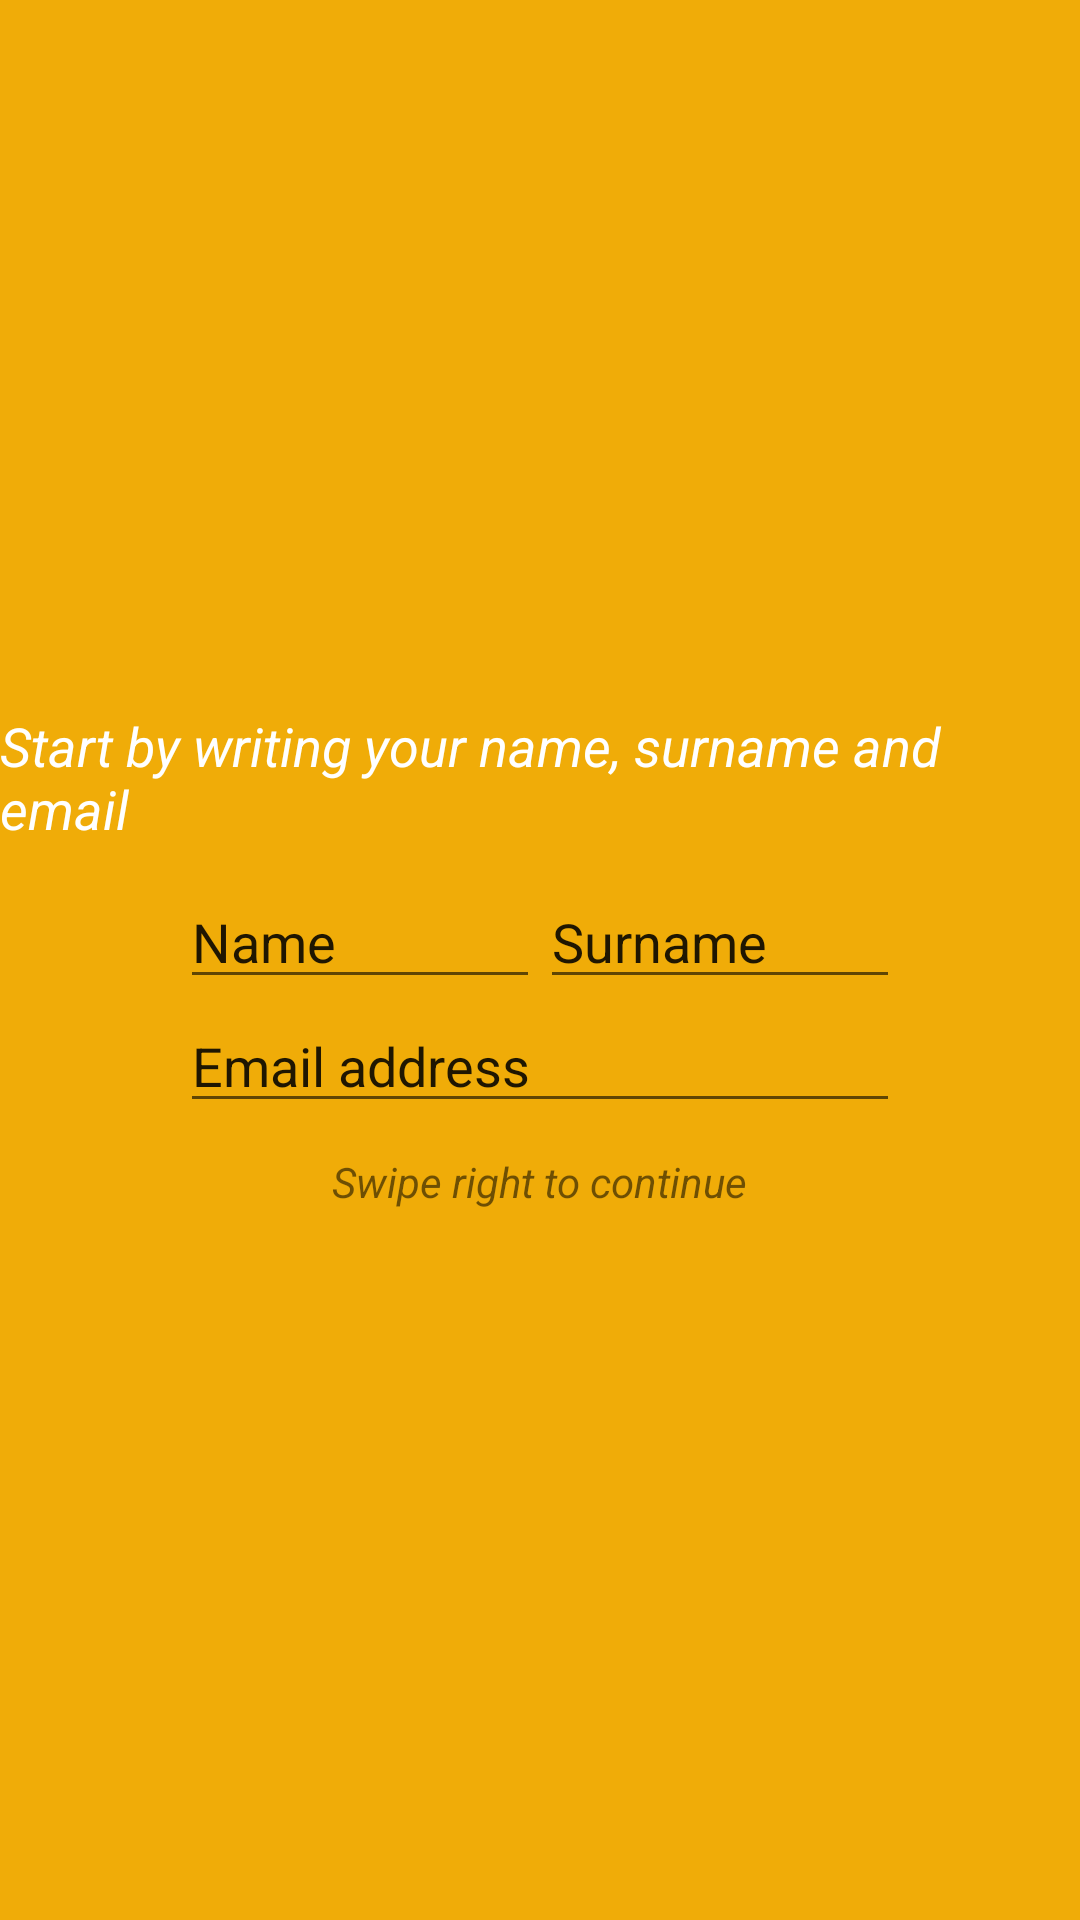

Write the Android layout XML for this screen, with the resource values it uses.
<!-- AndroidManifest.xml: application theme AppTheme -->
<!-- res/layout/activity_signup_first.xml -->
<?xml version="1.0" encoding="utf-8"?>
<RelativeLayout xmlns:android="http://schemas.android.com/apk/res/android"
    xmlns:app="http://schemas.android.com/apk/res-auto"
    xmlns:tools="http://schemas.android.com/tools"
    android:layout_width="match_parent"
    android:layout_height="match_parent"
    tools:context="com.example.user.seconddiabetesapp.Onboarding.OnboardingStart"
    android:background="@color/colorMainYellow">

    <LinearLayout
        android:layout_width="wrap_content"
        android:layout_height="wrap_content"
        android:gravity="center_horizontal"
        android:orientation="vertical"
        android:layout_centerInParent="true">

        <TextView
            android:layout_width="wrap_content"
            android:layout_height="wrap_content"
            android:text="Start by writing your name, surname and email"
            style="@style/HeadingTextViewStyle"
            android:textSize="18sp"/>
        <LinearLayout
            android:layout_width="240dp"
            android:layout_height="wrap_content"
            android:orientation="horizontal"
            android:layout_marginTop="10dp">

            <EditText
                android:id="@+id/nameEditText"
                android:layout_width="120dp"
                android:layout_height="wrap_content"
                android:layout_weight="0.5"
                android:text="Name"
                />

            <EditText
                android:id="@+id/surnameEditText"
                android:layout_width="120dp"
                android:layout_height="wrap_content"
                android:layout_weight="0.5"
                android:text="Surname"/>

        </LinearLayout>

        <EditText
            android:id="@+id/emailEditText"
            android:layout_width="240dp"
            android:layout_height="wrap_content"
            android:text="Email address"/>
        <TextView
            android:layout_width="wrap_content"
            android:layout_height="wrap_content"
            android:text="Swipe right to continue"
            android:layout_marginTop="10dp"
            android:textStyle="italic"/>



    </LinearLayout>

</RelativeLayout>
<!-- resources referenced by this layout -->
<resources>
  <color name="colorMainYellow">#F0AC08</color>
  <style name="HeadingTextViewStyle" parent="TextAppearance.AppCompat.Medium">
          <item name="android:textSize">45sp</item>
          <item name="android:textColor">@android:color/white</item>
          <item name="android:textIsSelectable">false</item>
          <item name="android:textStyle">italic</item>
      </style>
  <style name="AppTheme" parent="Theme.Design.Light.NoActionBar">
          
          <item name="colorPrimary">@color/colorPrimary</item>
          <item name="colorPrimaryDark">@color/colorPrimaryDark</item>
          <item name="colorAccent">@color/colorAccent</item>
      </style>
  <color name="colorPrimary">#ff33b5e5</color>
  <color name="colorPrimaryDark">#2688AC</color>
  <color name="colorAccent">#E533B5</color>
</resources>
